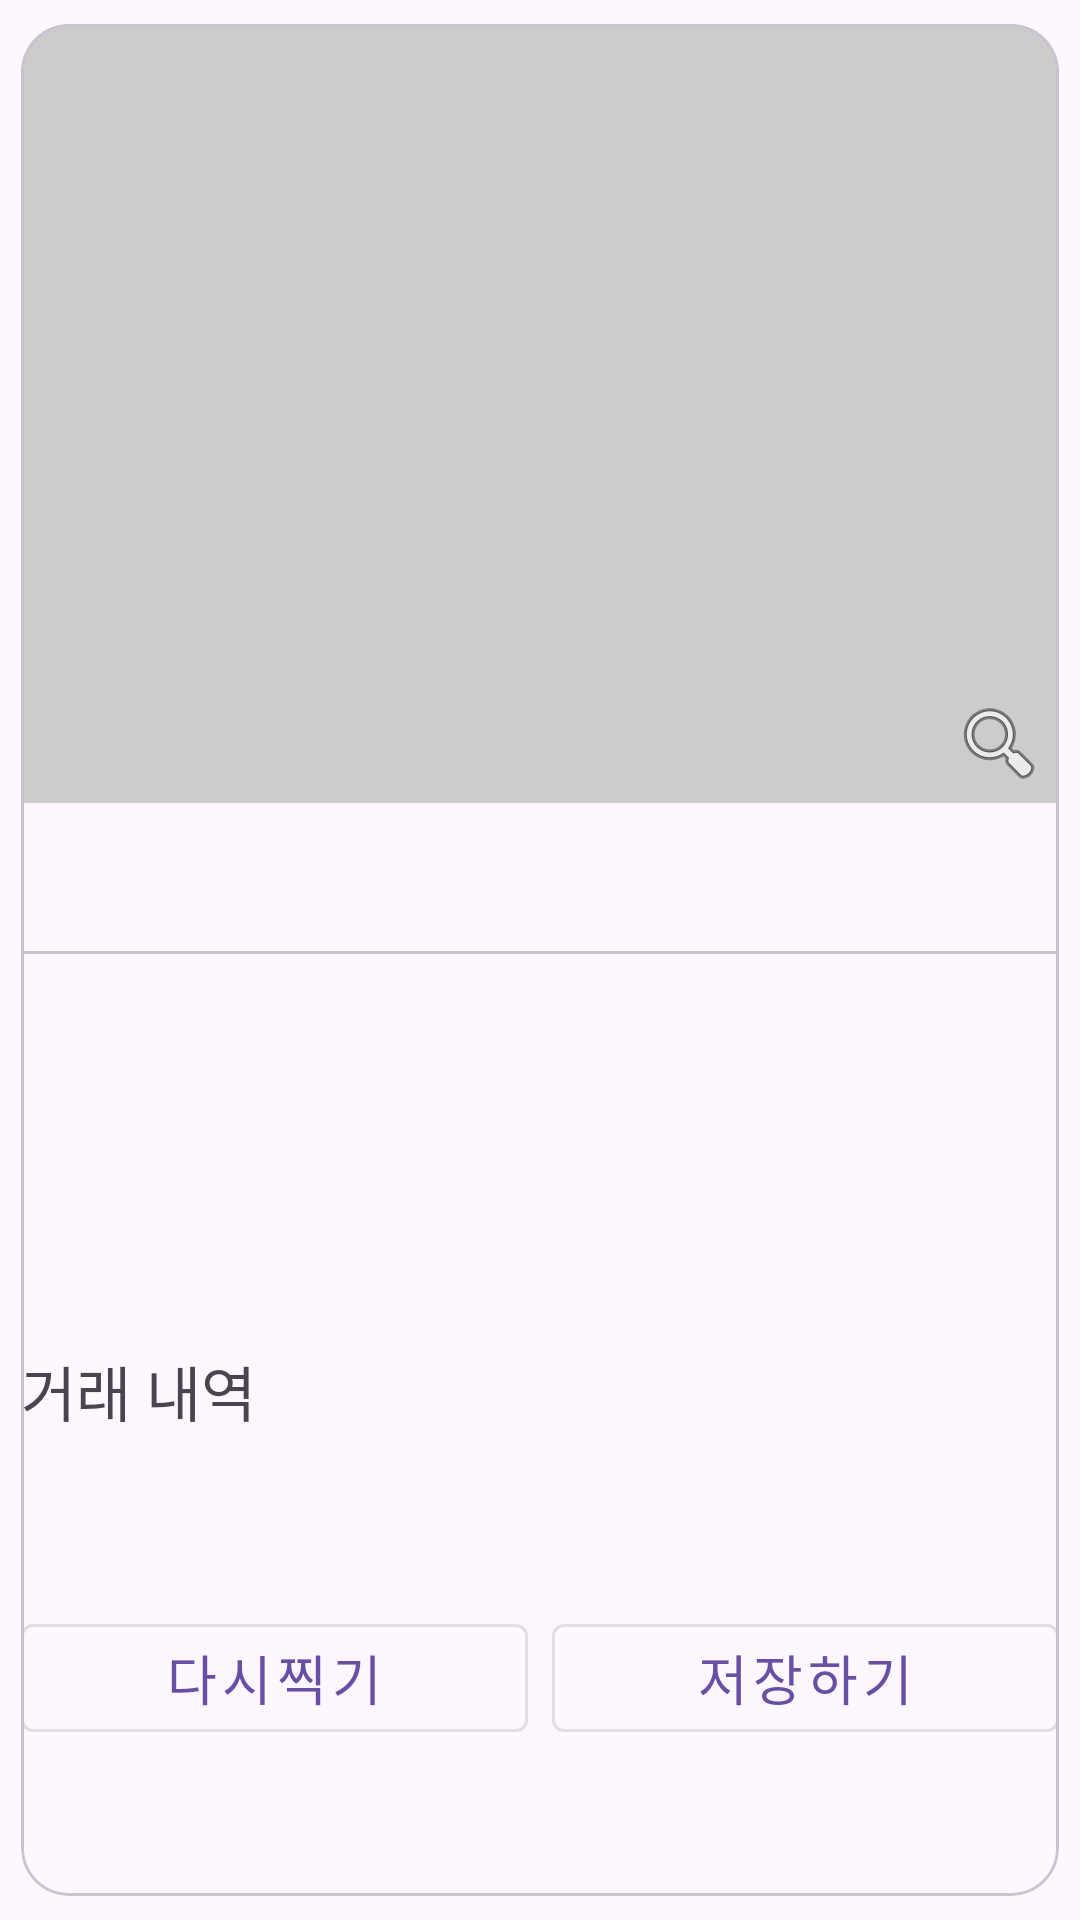

Produce the Android XML layout that renders to this screen, including the resource entries it uses.
<!-- AndroidManifest.xml: application theme Theme.ACCOUNTINGMASTER -->
<!-- res/layout/receipt_detail.xml -->
<?xml version="1.0" encoding="utf-8"?>
<com.google.android.material.card.MaterialCardView xmlns:android="http://schemas.android.com/apk/res/android"
    xmlns:app="http://schemas.android.com/apk/res-auto"
    xmlns:tools="http://schemas.android.com/tools"
    android:layout_width="match_parent"
    android:layout_height="match_parent"
    android:padding="12dp"
    app:cardCornerRadius="16dp"
    app:cardUseCompatPadding="true">

    <androidx.core.widget.NestedScrollView
        android:layout_width="match_parent"
        android:layout_height="match_parent">

        <androidx.constraintlayout.widget.ConstraintLayout
            android:layout_width="match_parent"
            android:layout_height="wrap_content">

            
            <ImageView
                android:id="@+id/imageReceipt"
                android:layout_width="0dp"
                android:layout_height="0dp"
                android:scaleType="centerCrop"
                android:background="#CCCCCC"
                app:layout_constraintTop_toTopOf="parent"
                app:layout_constraintStart_toStartOf="parent"
                app:layout_constraintEnd_toEndOf="parent"
                app:layout_constraintDimensionRatio="4:3"
                tools:src="@drawable/ic_menu_gallery" />

            
            <ImageButton
                android:id="@+id/btnZoom"
                android:layout_width="40dp"
                android:layout_height="40dp"
                android:backgroundTint="@android:color/transparent"
                android:contentDescription="@string/app_name"
                android:padding="6dp"
                app:layout_constraintEnd_toEndOf="@id/imageReceipt"
                app:layout_constraintBottom_toBottomOf="@id/imageReceipt"
                app:srcCompat="@android:drawable/ic_menu_search" />

            
            <TextView
                android:id="@+id/tvTitle"
                android:layout_width="0dp"
                android:layout_height="wrap_content"
                android:layout_marginTop="12dp"
                android:textStyle="bold"
                android:textSize="22sp"
                app:layout_constraintTop_toBottomOf="@id/imageReceipt"
                app:layout_constraintStart_toStartOf="parent"
                app:layout_constraintEnd_toEndOf="parent"
                tools:text="25년 2학기 M.T 정산" />

            
            <com.google.android.material.divider.MaterialDivider
                android:id="@+id/divider1"
                android:layout_width="0dp"
                android:layout_height="1dp"
                android:layout_marginTop="8dp"
                app:layout_constraintTop_toBottomOf="@id/tvTitle"
                app:layout_constraintStart_toStartOf="parent"
                app:layout_constraintEnd_toEndOf="parent" />

            
            <LinearLayout
                android:id="@+id/boxMeta"
                android:layout_width="0dp"
                android:layout_height="wrap_content"
                android:layout_marginTop="10dp"
                android:orientation="vertical"
                app:layout_constraintTop_toBottomOf="@id/divider1"
                app:layout_constraintStart_toStartOf="parent"
                app:layout_constraintEnd_toEndOf="parent">

                <TextView
                    android:id="@+id/tvMerchant"
                    style="?attr/textAppearanceBodyLarge"
                    android:layout_width="match_parent"
                    android:layout_height="wrap_content"
                    android:textSize="20sp"
                    android:lineSpacingExtra="10dp"
                    android:lineSpacingMultiplier="1.2"
                    android:layout_marginTop="10dp"
                    tools:text="가맹점: 전북대학교 중앙도서관 카페" />

                <TextView
                    android:id="@+id/tvAddress"
                    android:layout_width="match_parent"
                    android:layout_height="wrap_content"
                    android:textSize="20sp"
                    android:lineSpacingExtra="10dp"
                    android:lineSpacingMultiplier="1.2"
                    android:layout_marginTop="10dp"
                    tools:text="주소: 전주시 덕진구 어딘가 123" />

                <TextView
                    android:id="@+id/tvDate"
                    android:layout_width="match_parent"
                    android:layout_height="wrap_content"
                    android:textSize="20sp"
                    android:lineSpacingExtra="4dp"
                    android:lineSpacingMultiplier="1.2"
                    android:layout_marginTop="10dp"
                    tools:text="거래일시: 2025-08-21 13:45" />

                <TextView
                    android:id="@+id/tvItemsHeader"
                    android:layout_width="match_parent"
                    android:layout_height="wrap_content"
                    android:textSize="20sp"
                    android:text="거래 내역"
                    android:layout_marginTop="10dp" />

                

                <androidx.recyclerview.widget.RecyclerView
                    android:id="@+id/rvItems"
                    android:layout_width="match_parent"
                    android:layout_height="wrap_content"
                    android:layout_marginTop="4dp"
                    android:nestedScrollingEnabled="false" />

                <TextView
                    android:id="@+id/tvTotal"
                    android:layout_width="match_parent"
                    android:layout_height="wrap_content"
                    android:textStyle="bold"
                    android:textSize="20sp"
                    android:lineSpacingExtra="4dp"
                    android:lineSpacingMultiplier="1.2"
                    android:layout_marginTop="10dp"
                    tools:text="총액: 48,500원" />
            </LinearLayout>

            
            <LinearLayout
                android:id="@+id/buttonContainer"
                android:layout_width="0dp"
                android:layout_height="wrap_content"
                android:layout_marginTop="16dp"
                android:layout_marginBottom="16dp"
                android:gravity="center"
                android:orientation="horizontal"
                app:layout_constraintTop_toBottomOf="@id/boxMeta"
                app:layout_constraintStart_toStartOf="parent"
                app:layout_constraintEnd_toEndOf="parent">

                <com.google.android.material.button.MaterialButton
                    android:id="@+id/btnRetake"
                    style="@style/Widget.MaterialComponents.Button.OutlinedButton"
                    android:layout_width="0dp"
                    android:layout_height="wrap_content"
                    android:layout_marginEnd="8dp"
                    android:layout_weight="1"
                    android:text="다시찍기"
                    android:textSize="18sp" />

                <com.google.android.material.button.MaterialButton
                    android:id="@+id/btnSave"
                    style="@style/Widget.MaterialComponents.Button.OutlinedButton"
                    android:layout_width="0dp"
                    android:layout_height="wrap_content"
                    android:layout_weight="1"
                    android:text="저장하기"
                    android:textSize="18sp" />
            </LinearLayout>

        </androidx.constraintlayout.widget.ConstraintLayout>
    </androidx.core.widget.NestedScrollView>
</com.google.android.material.card.MaterialCardView>
<!-- resources referenced by this layout -->
<resources>
  <string name="app_name">회계마스터</string>
  <style name="Theme.ACCOUNTINGMASTER" parent="Base.Theme.ACCOUNTINGMASTER" />
  <style name="Base.Theme.ACCOUNTINGMASTER" parent="Theme.Material3.DayNight.NoActionBar">
          
          
      </style>
</resources>
